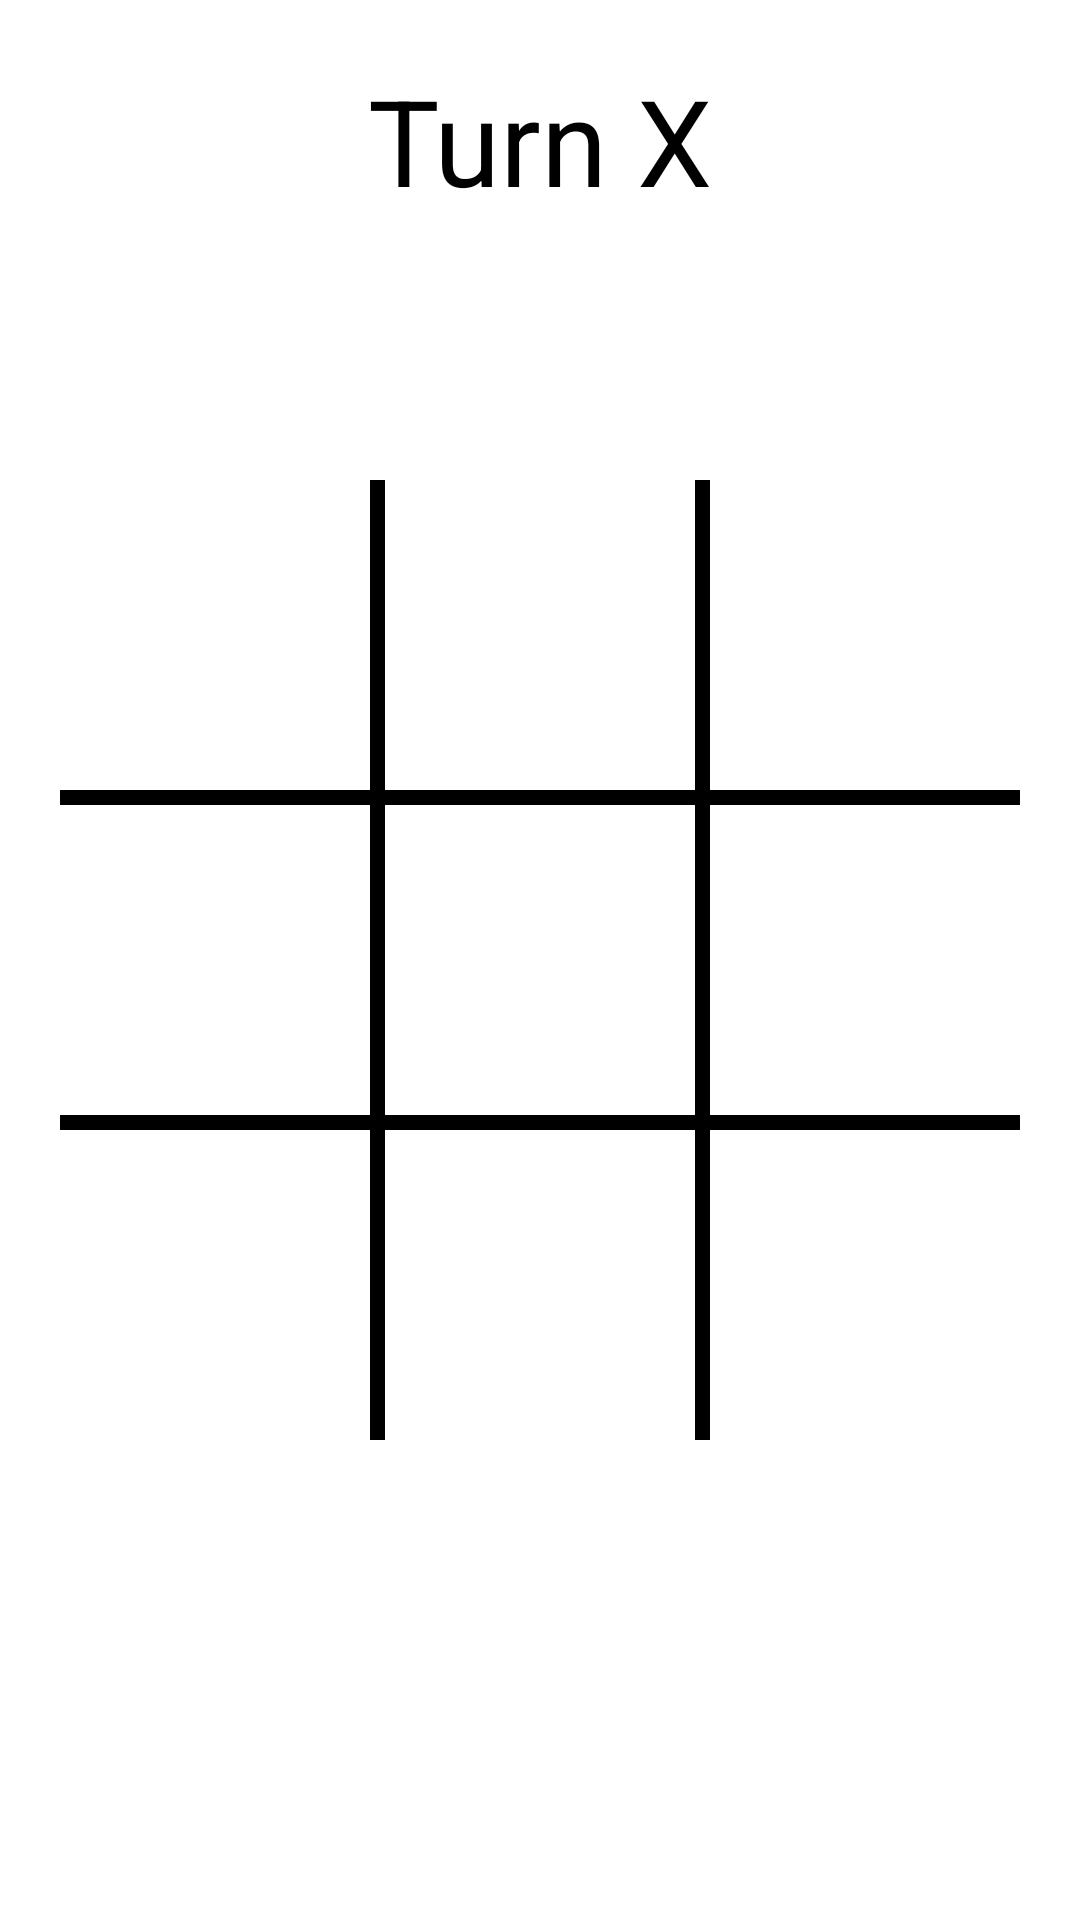

Android layout source for this screen:
<!-- AndroidManifest.xml: application theme Theme.ProjectFinal -->
<!-- res/layout/activity_tic_tac_toe.xml -->
<?xml version="1.0" encoding="utf-8"?>
<androidx.constraintlayout.widget.ConstraintLayout xmlns:android="http://schemas.android.com/apk/res/android"
    xmlns:app="http://schemas.android.com/apk/res-auto"
    xmlns:tools="http://schemas.android.com/tools"
    android:layout_width="match_parent"
    android:layout_height="match_parent"
    tools:context=".TicTacToe">

    <TextView
        android:id="@+id/turnTextView"
        android:layout_width="wrap_content"
        android:layout_height="wrap_content"
        android:layout_marginTop="20dp"
        android:text="Turn X"
        android:textColor="@color/black"
        android:textSize="40sp"
        app:layout_constraintLeft_toLeftOf="parent"
        app:layout_constraintRight_toRightOf="parent"
        app:layout_constraintTop_toTopOf="parent" />

    <LinearLayout
        android:layout_width="match_parent"
        android:layout_height="0dp"
        app:layout_constraintDimensionRatio="1:1"
        android:orientation="vertical"
        android:padding="20dp"
        app:layout_constraintLeft_toLeftOf="parent"
        app:layout_constraintRight_toRightOf="parent"
        app:layout_constraintTop_toTopOf="parent"
        app:layout_constraintBottom_toBottomOf="parent">


        <LinearLayout style="@style/row">
            <Button  android:id="@+id/a1" style="@style/column" />
            <View style="@style/verticalLine"/>
            <Button  android:id="@+id/a2" style="@style/column" />
            <View style="@style/verticalLine"/>
            <Button  android:id="@+id/a3" style="@style/column" />
        </LinearLayout>

        <View style="@style/horizontalLine"/>

        <LinearLayout style="@style/row">
            <Button  android:id="@+id/b1" style="@style/column" />
            <View style="@style/verticalLine"/>
            <Button  android:id="@+id/b2" style="@style/column" />
            <View style="@style/verticalLine"/>
            <Button  android:id="@+id/b3" style="@style/column" />
        </LinearLayout>

        <View style="@style/horizontalLine"/>

        <LinearLayout style="@style/row">
            <Button  android:id="@+id/c1" style="@style/column" />
            <View style="@style/verticalLine"/>
            <Button  android:id="@+id/c2" style="@style/column" />
            <View style="@style/verticalLine"/>
            <Button  android:id="@+id/c3" style="@style/column" />
        </LinearLayout>
    </LinearLayout>

</androidx.constraintlayout.widget.ConstraintLayout>
<!-- resources referenced by this layout -->
<resources>
  <style name="column">
          <item name="android:layout_weight">1</item>
          <item name="android:layout_width">0dp</item>
          <item name="android:layout_height">match_parent</item>
          <item name="android:textColor">@color/black</item>
          <item name="android:background">@android:color/transparent</item>
          <item name="android:textSize">60sp</item>
          <item name="android:textStyle">bold</item>
          <item name="android:onClick">boardTapped</item>
      </style>
  <style name="horizontalLine">
          <item name="android:background">@android:color/black</item>
          <item name="android:layout_width">match_parent</item>
          <item name="android:layout_height">5dp</item>
      </style>
  <style name="row">
          <item name="android:layout_weight">1</item>
          <item name="android:layout_width">match_parent</item>
          <item name="android:layout_height">0dp</item>
      </style>
  <style name="verticalLine">
          <item name="android:background">@android:color/black</item>
          <item name="android:layout_width">5dp</item>
          <item name="android:layout_height">match_parent</item>
      </style>
  <style name="Theme.ProjectFinal" parent="Theme.MaterialComponents.DayNight.DarkActionBar">
          
          <item name="colorPrimary">#D50908</item>
          <item name="colorPrimaryVariant">@color/purple_700</item>
          <item name="colorOnPrimary">@color/white</item>
          
          <item name="colorSecondary">@color/teal_200</item>
          <item name="colorSecondaryVariant">@color/teal_700</item>
          <item name="colorOnSecondary">@color/black</item>
          
          <item name="android:statusBarColor" tools:targetApi="l">?attr/colorPrimaryVariant</item>
          
      </style>
  <!-- not gathered from this repository: default colours our renderer supplied (Android Studio template values) -->
  <color name="purple_700">#FF3700B3</color>
  <color name="teal_200">#FF03DAC5</color>
  <color name="teal_700">#FF018786</color>
  <color name="black">#FF000000</color>
  <color name="white">#FFFFFFFF</color>
</resources>
